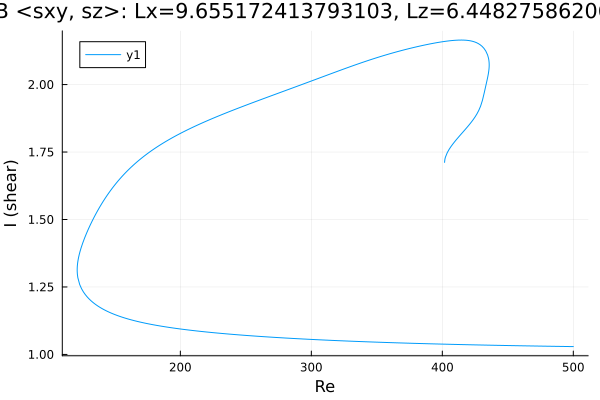

The file beside this chart, header and first rows:
Re, shear
401.7, 1.712
401.7, 1.712
401.7, 1.712
401.7, 1.712
401.7, 1.712
401.7, 1.712
401.7, 1.713
401.7, 1.713
401.8, 1.714
402, 1.724
402.4, 1.731
403.8, 1.748
405.2, 1.76
406.6, 1.77
408, 1.779
409.4, 1.788
410.8, 1.797
412.3, 1.805
413.7, 1.813
415.1, 1.82
416.5, 1.828
417.9, 1.836
419.3, 1.844
420.7, 1.852
422.2, 1.861
423.6, 1.87
425, 1.88
426.4, 1.891
427.8, 1.904
429.2, 1.92
430.6, 1.942
432.1, 1.97
433.3, 1.998
433.6, 2.004
434.2, 2.018
434.7, 2.029
435, 2.037
435.2, 2.043
435.4, 2.048
435.5, 2.053
435.6, 2.056
435.6, 2.059
435.7, 2.061
435.7, 2.063
435.7, 2.065
435.7, 2.066
435.8, 2.067
435.8, 2.068
435.8, 2.069
435.8, 2.069
435.8, 2.07
435.8, 2.07
435.8, 2.071
435.8, 2.071
435.8, 2.071
435.8, 2.072
435.8, 2.072
435.8, 2.072
435.8, 2.072
435.8, 2.072
... 578 more rows
